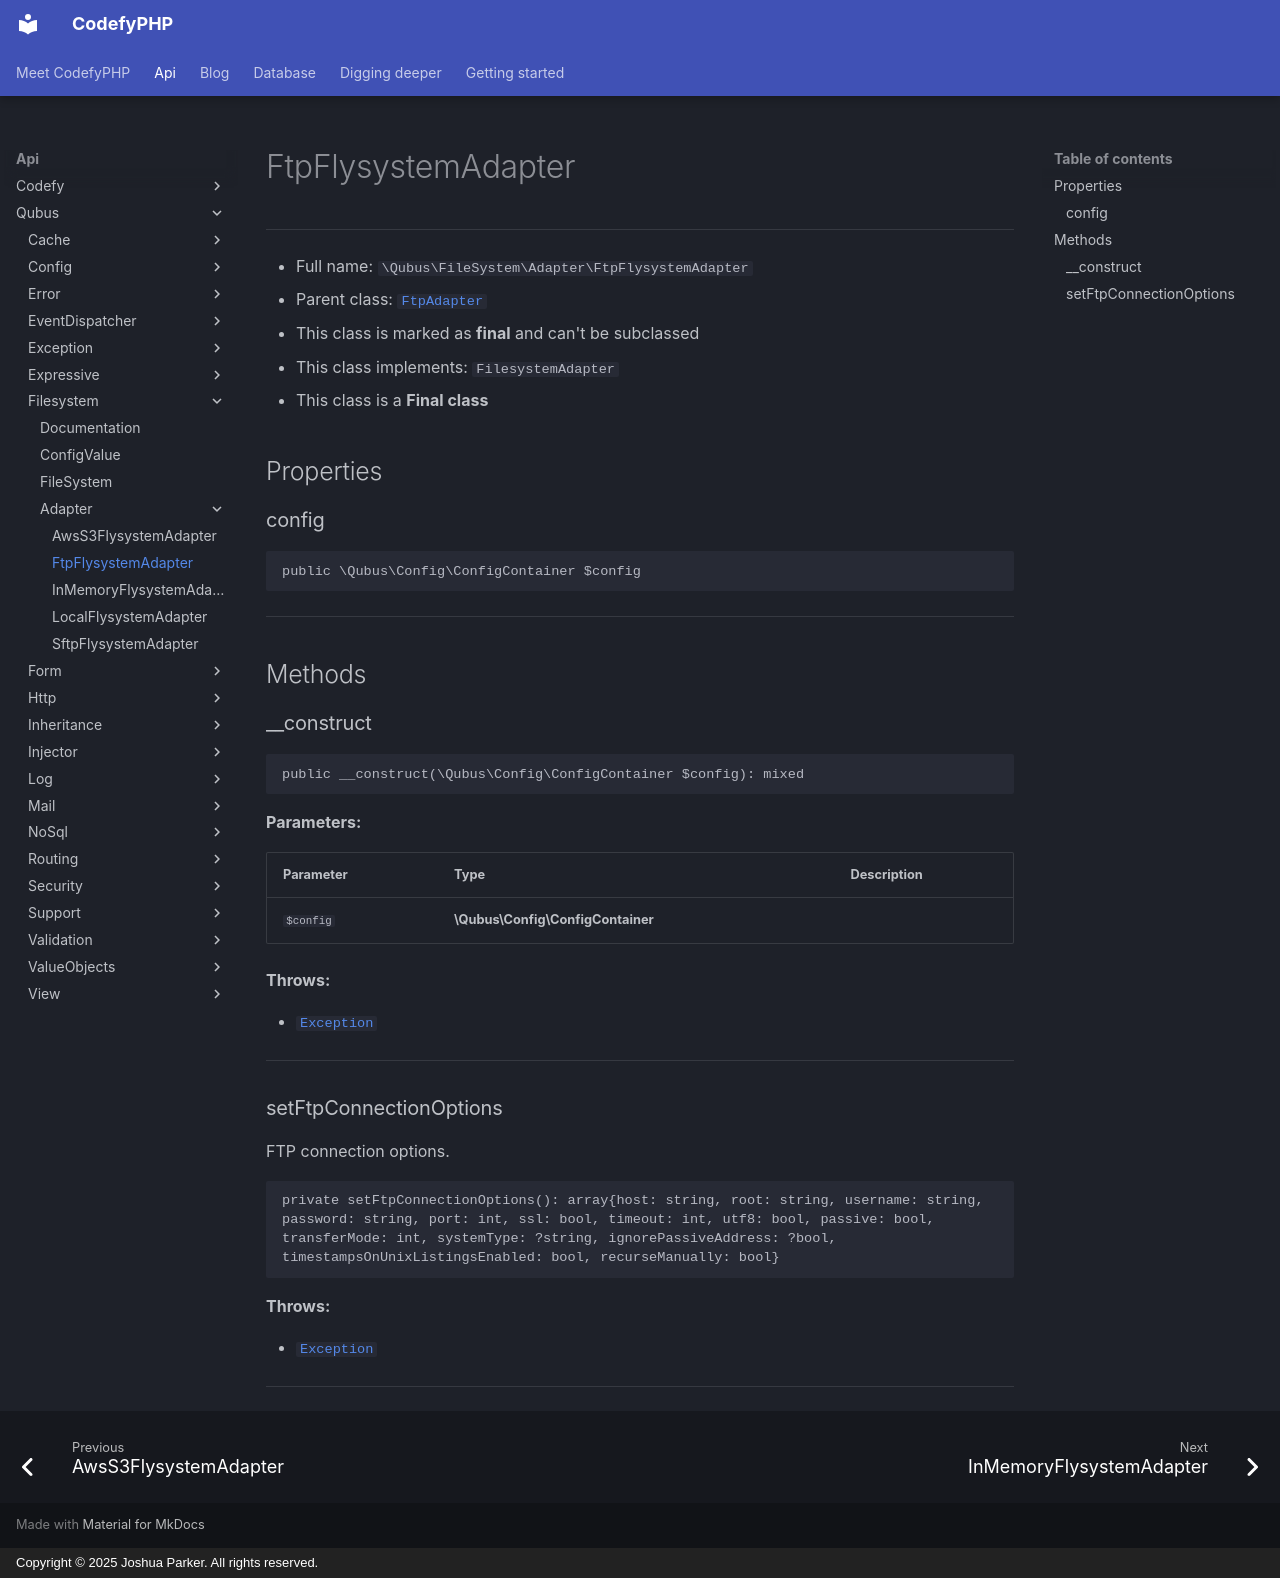

repository: codefyphp/docs · page: api/Qubus/Filesystem/Adapter/FtpFlysystemAdapter/index.html · generator: mkdocs · copyright: Copyright © 2025 Joshua Parker. All rights reserved.

# FtpFlysystemAdapter

***

* Full name: `\Qubus\FileSystem\Adapter\FtpFlysystemAdapter`
* Parent class: [`FtpAdapter`](../../../League/Flysystem/Ftp/FtpAdapter.md)
* This class is marked as **final** and can't be subclassed
* This class implements:
  `FilesystemAdapter`
* This class is a **Final class**

## Properties

### config

```php
public \Qubus\Config\ConfigContainer $config
```

***

## Methods

### __construct

```php
public __construct(\Qubus\Config\ConfigContainer $config): mixed
```

**Parameters:**

| Parameter | Type                              | Description |
|-----------|-----------------------------------|-------------|
| `$config` | **\Qubus\Config\ConfigContainer** |             |

**Throws:**

- [`Exception`](../../Exception/Exception.md)

***

### setFtpConnectionOptions

FTP connection options.

```php
private setFtpConnectionOptions(): array{host: string, root: string, username: string, password: string, port: int, ssl: bool, timeout: int, utf8: bool, passive: bool, transferMode: int, systemType: ?string, ignorePassiveAddress: ?bool, timestampsOnUnixListingsEnabled: bool, recurseManually: bool}
```

**Throws:**

- [`Exception`](../../Exception/Exception.md)

***
